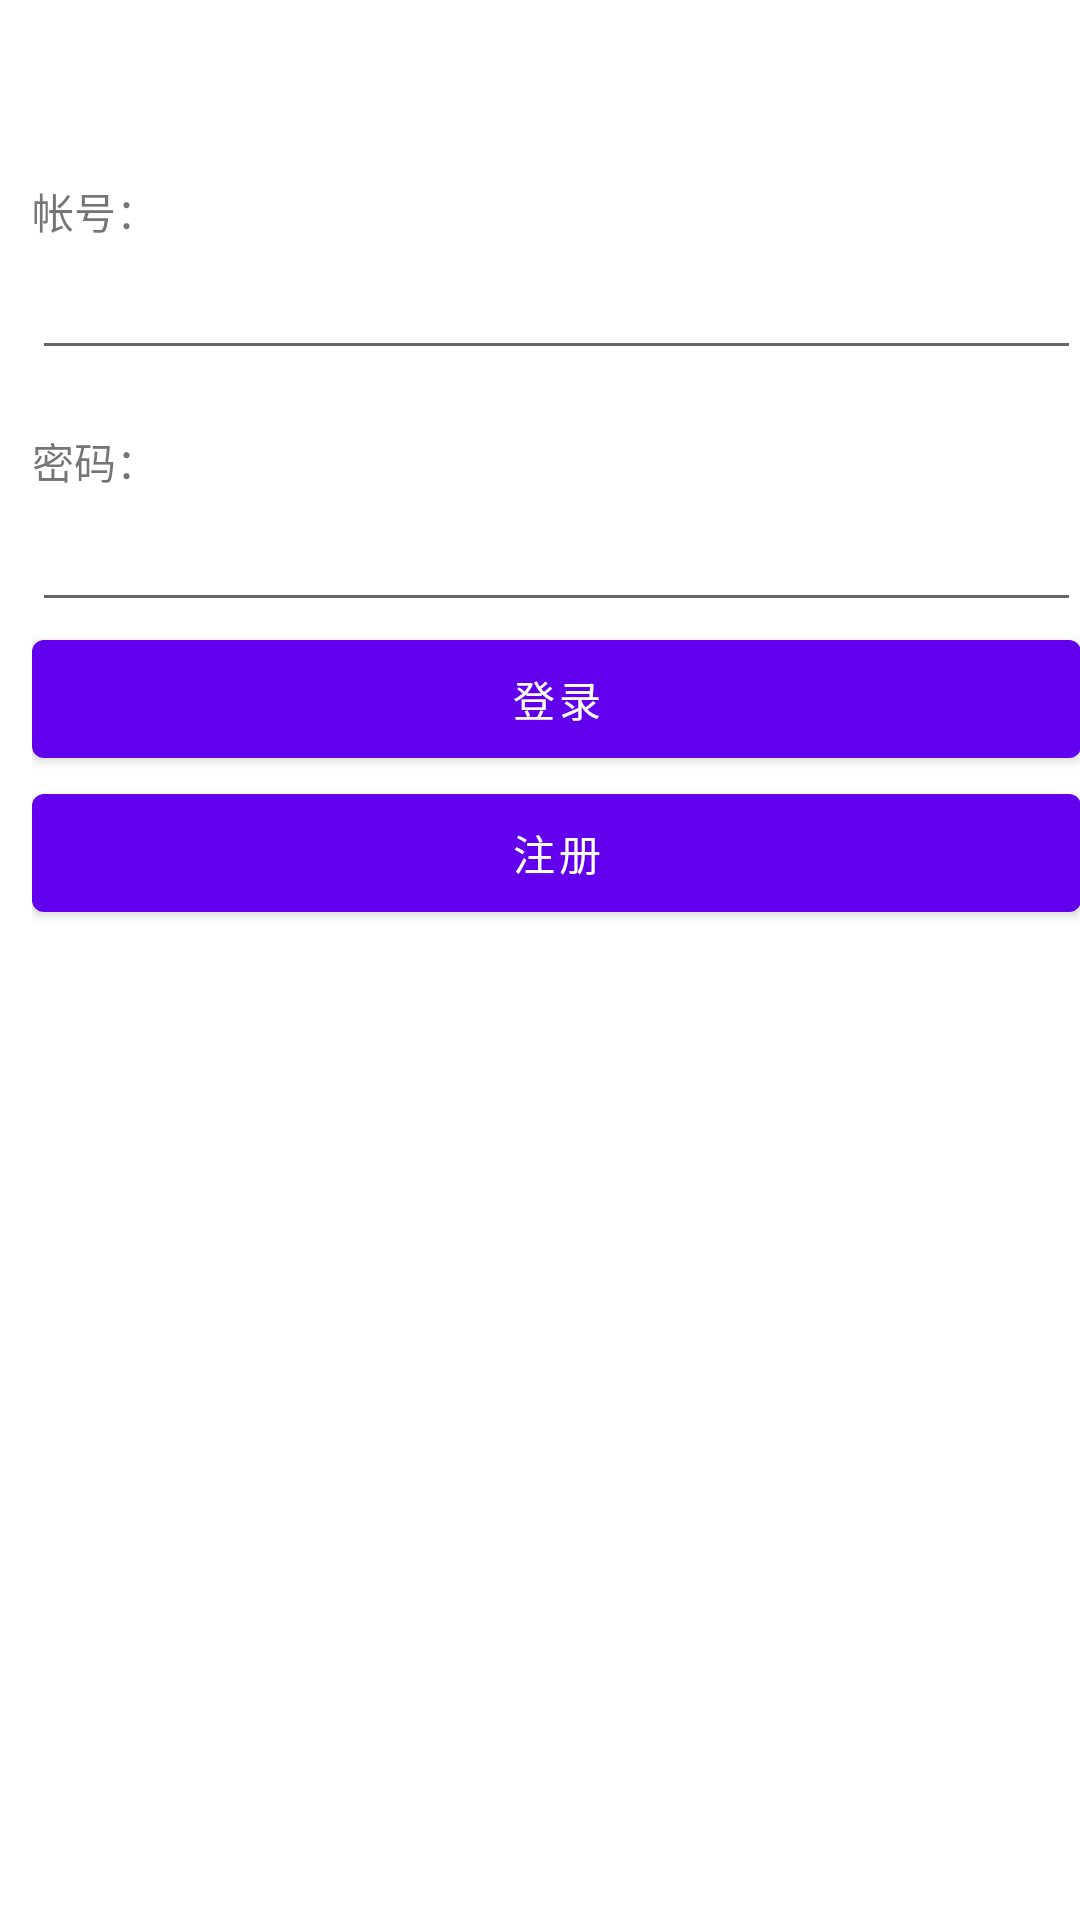

The Android layout XML behind this screen, and the referenced resources:
<!-- AndroidManifest.xml: fallback theme Theme.MaterialComponents.DayNight.NoActionBar -->
<!-- res/layout/content_login.xml -->
<?xml version="1.0" encoding="utf-8"?>
<RelativeLayout xmlns:android="http://schemas.android.com/apk/res/android"
    xmlns:app="http://schemas.android.com/apk/res-auto"
    xmlns:tools="http://schemas.android.com/tools"
    android:id="@+id/content_login"
    android:layout_width="match_parent"
    android:layout_height="match_parent"
    android:paddingBottom="@dimen/activity_vertical_margin"
    android:paddingLeft="@dimen/activity_horizontal_margin"
    android:paddingRight="@dimen/activity_horizontal_margin"
    android:paddingTop="@dimen/activity_vertical_margin"
    app:layout_behavior="@string/appbar_scrolling_view_behavior"
    tools:context="online.beiwang.beiwang4android.LoginActivity"
    tools:showIn="@layout/activity_login">

    <LinearLayout
        android:layout_width="match_parent"
        android:orientation="vertical"
        android:layout_alignParentBottom="false"
        android:layout_alignParentStart="false"
        android:layout_marginStart="11dp"
        android:layout_marginBottom="30dp"
        android:layout_marginTop="60dp"
        android:layout_height="250dp">

        <TextView
            android:text="帐号："
            android:layout_width="match_parent"
            android:id="@+id/textView3"
            android:layout_weight="0.02"
            android:layout_height="20dp" />

        <EditText
            android:layout_width="match_parent"
            android:layout_height="wrap_content"
            android:inputType="textEmailAddress"
            android:ems="10"
            android:id="@+id/editText4"
            android:layout_weight="0.02" />

        <TextView
            android:text="密码："
            android:layout_width="match_parent"
            android:id="@+id/textView4"
            android:layout_weight="0.02"
            android:layout_height="20dp"
            android:layout_marginTop="20dp" />

        <EditText
            android:layout_width="match_parent"
            android:layout_height="wrap_content"
            android:inputType="textPassword"
            android:ems="10"
            android:id="@+id/editText5"
            android:layout_weight="0.02" />

        <Button
            android:text="登录"
            android:layout_width="match_parent"
            android:id="@+id/btn_login"
            android:layout_centerVertical="true"
            android:layout_alignParentStart="true"
            android:layout_weight="0.02"
            android:layout_height="50dp" />

        <Button
            android:text="注册"
            android:layout_width="match_parent"
            android:id="@+id/btn_reg"
            android:layout_alignBottom="@+id/btn_login"
            android:layout_alignParentStart="true"
            android:layout_weight="0.02"
            android:layout_height="50dp" />

    </LinearLayout>

</RelativeLayout>
<!-- res/layout/activity_login.xml (included above) -->
<LinearLayout xmlns:android="http://schemas.android.com/apk/res/android"
    xmlns:tools="http://schemas.android.com/tools"
    android:layout_width="match_parent"
    android:layout_height="match_parent"
    android:gravity="center_horizontal"
    android:orientation="vertical"
    android:paddingBottom="@dimen/activity_vertical_margin"
    android:paddingLeft="@dimen/activity_horizontal_margin"
    android:paddingRight="@dimen/activity_horizontal_margin"
    android:paddingTop="@dimen/activity_vertical_margin"
    tools:context="online.beiwang.beiwang4android.LoginActivity">

    
    <ProgressBar
        android:id="@+id/login_progress"
        style="?android:attr/progressBarStyleLarge"
        android:layout_width="wrap_content"
        android:layout_height="wrap_content"
        android:layout_marginBottom="8dp"
        android:visibility="gone" />

    <ScrollView
        android:id="@+id/login_form"
        android:layout_width="match_parent"
        android:layout_height="match_parent">

        <LinearLayout
            android:id="@+id/email_login_form"
            android:layout_width="match_parent"
            android:layout_height="wrap_content"
            android:orientation="vertical">

            <android.support.design.widget.TextInputLayout
                android:layout_width="match_parent"
                android:layout_height="wrap_content">

                <AutoCompleteTextView
                    android:id="@+id/email"
                    android:layout_width="match_parent"
                    android:layout_height="wrap_content"
                    android:hint="@string/prompt_email"
                    android:inputType="textEmailAddress"
                    android:maxLines="1"
                    android:singleLine="true" />

            </android.support.design.widget.TextInputLayout>

            <android.support.design.widget.TextInputLayout
                android:layout_width="match_parent"
                android:layout_height="wrap_content">

                <EditText
                    android:id="@+id/password"
                    android:layout_width="match_parent"
                    android:layout_height="wrap_content"
                    android:hint="@string/prompt_password"
                    android:imeActionId="@+id/login"
                    android:imeActionLabel="@string/action_sign_in_short"
                    android:imeOptions="actionUnspecified"
                    android:inputType="textPassword"
                    android:maxLines="1"
                    android:singleLine="true" />

            </android.support.design.widget.TextInputLayout>

            <Button
                android:id="@+id/email_sign_in_button"
                style="?android:textAppearanceSmall"
                android:layout_width="match_parent"
                android:layout_height="wrap_content"
                android:layout_marginTop="16dp"
                android:text="@string/action_sign_in"
                android:textStyle="bold" />

        </LinearLayout>
    </ScrollView>
</LinearLayout>
<!-- resources referenced by this layout -->
<resources>
  <string name="action_sign_in_short">注册</string>
</resources>
